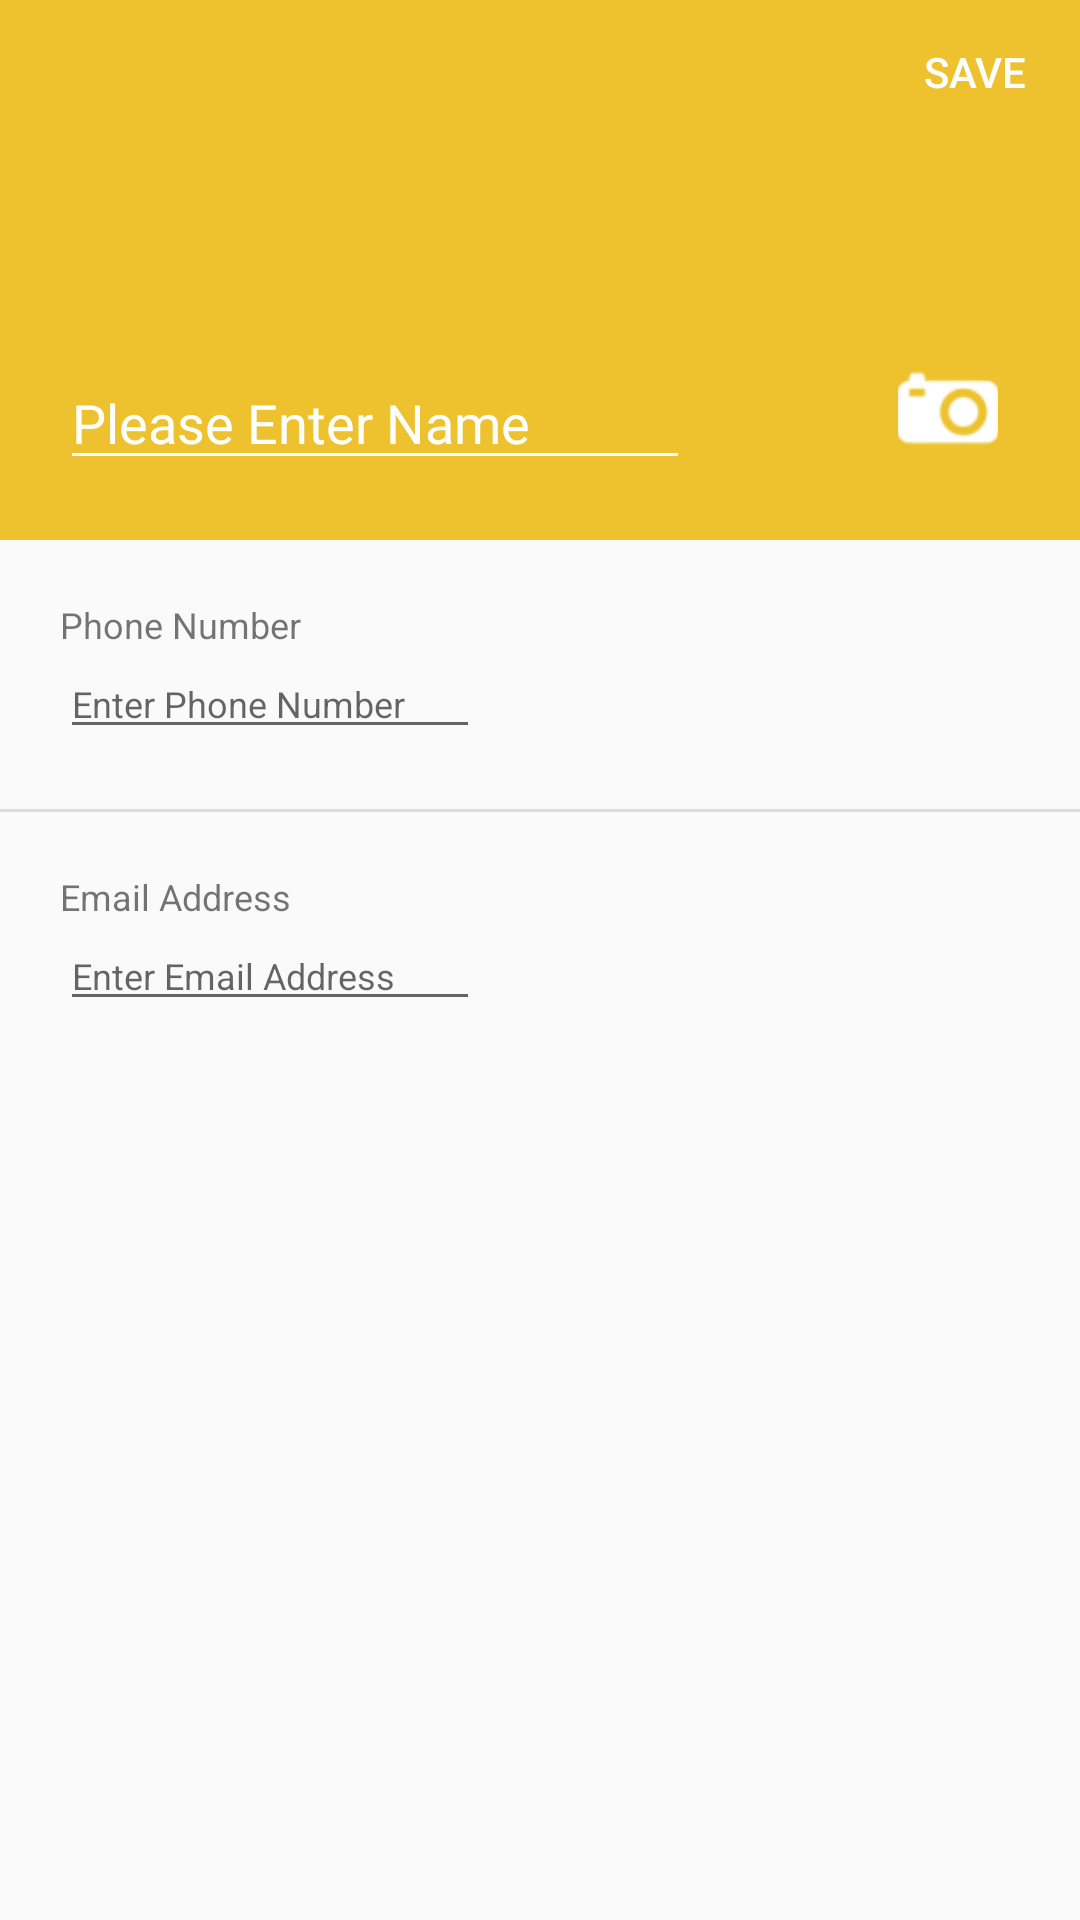

The Android layout XML behind this screen, and the referenced resources:
<!-- AndroidManifest.xml: application theme AppTheme -->
<!-- res/layout/activity_editcontact.xml -->
<?xml version="1.0" encoding="utf-8"?>
<RelativeLayout xmlns:android="http://schemas.android.com/apk/res/android"
    xmlns:app="http://schemas.android.com/apk/res-auto"
    xmlns:tools="http://schemas.android.com/tools"
    android:layout_width="match_parent" android:layout_height="match_parent">

    <LinearLayout
        android:layout_width="match_parent"
        android:layout_height="match_parent"
        android:orientation="vertical">

        <RelativeLayout
            android:layout_width="match_parent"
            android:layout_height="180dp"
            android:background="@color/newColor">

            <ImageView
                android:id="@+id/editPreview"
                android:layout_width="match_parent"
                android:layout_height="match_parent"
                android:scaleType="centerCrop" />

            <EditText
                android:id="@+id/editName"
                android:layout_width="wrap_content"
                android:layout_height="wrap_content"
                android:layout_alignParentBottom="true"
                android:layout_alignParentStart="true"
                android:layout_marginBottom="20dp"
                android:layout_marginLeft="20dp"
                android:backgroundTint="@android:color/white"
                android:ems="10"
                android:hint="@string/enter_name"
                android:imeOptions="actionNext"
                android:inputType="textPersonName"
                android:textColor="#ffffee"
                android:textColorHint="@android:color/white" />

            <Button
                android:id="@+id/save_button"
                android:layout_width="70dp"
                android:layout_height="wrap_content"
                android:layout_alignParentEnd="true"
                android:layout_alignParentTop="true"
                android:background="@android:color/transparent"
                android:text="@string/save"
                android:textColor="@android:color/white" />

            <ImageButton
                android:id="@+id/edit_profile"
                android:layout_width="wrap_content"
                android:layout_height="wrap_content"
                android:layout_alignParentBottom="true"
                android:layout_alignParentEnd="true"
                android:background="@android:color/transparent"
                android:padding="20dp"
                android:scaleX="0.7"
                android:scaleY="0.7"
                android:src="@drawable/compact_camera_48"
                android:visibility="visible" />

        </RelativeLayout>

        <LinearLayout
            android:layout_width="match_parent"
            android:layout_height="wrap_content"
            android:orientation="vertical">

            <RelativeLayout
                android:layout_width="match_parent"
                android:layout_height="wrap_content"
                android:layout_margin="20dp">

                <TextView
                    android:id="@+id/dis_phoneNumber"
                    android:layout_width="match_parent"
                    android:layout_height="wrap_content"
                    android:text="@string/phone_number"
                    android:textSize="12sp" />

                <EditText
                    android:id="@+id/editPhoneNumber"
                    android:layout_width="wrap_content"
                    android:layout_height="wrap_content"
                    android:layout_alignParentStart="true"
                    android:layout_below="@+id/dis_phoneNumber"
                    android:ems="10"
                    android:hint="@string/enter_phone_number"
                    android:inputType="text|phone"
                    android:maxLength="13"
                    android:textSize="12sp" />

            </RelativeLayout>

            <View
                android:id="@+id/divider3"
                android:layout_width="match_parent"
                android:layout_height="1dp"
                android:background="?android:attr/listDivider" />

            <RelativeLayout
                android:layout_width="match_parent"
                android:layout_height="match_parent"
                android:layout_margin="20dp">

                <TextView
                    android:id="@+id/dis_email"
                    android:layout_width="match_parent"
                    android:layout_height="wrap_content"
                    android:text="@string/email_address"
                    android:textSize="12sp" />

                <EditText
                    android:id="@+id/editEmail"
                    android:layout_width="wrap_content"
                    android:layout_height="wrap_content"
                    android:layout_alignParentStart="true"
                    android:layout_below="@+id/dis_email"
                    android:ems="10"
                    android:hint="@string/enter_email_address"
                    android:inputType="text|phone"
                    android:textSize="12sp" />

            </RelativeLayout>
        </LinearLayout>

    </LinearLayout>

</RelativeLayout>
<!-- resources referenced by this layout -->
<resources>
  <color name="newColor">#EDC22E</color>
  <!-- drawable compact_camera_48: png bitmap (drawable-mdpi, 1362 bytes) -->
  <string name="email_address">Email Address</string>
  <string name="enter_email_address">Enter Email Address</string>
  <string name="enter_name">Please Enter Name</string>
  <string name="enter_phone_number">Enter Phone Number</string>
  <string name="phone_number">Phone Number</string>
  <string name="save">Save</string>
  <style name="AppTheme" parent="Theme.AppCompat.Light.DarkActionBar">
          
          <item name="colorPrimary">#EDC22E</item>
          <item name="colorPrimaryDark">#EDC22E</item>
          <item name="colorAccent">#000000</item>
      </style>
</resources>
